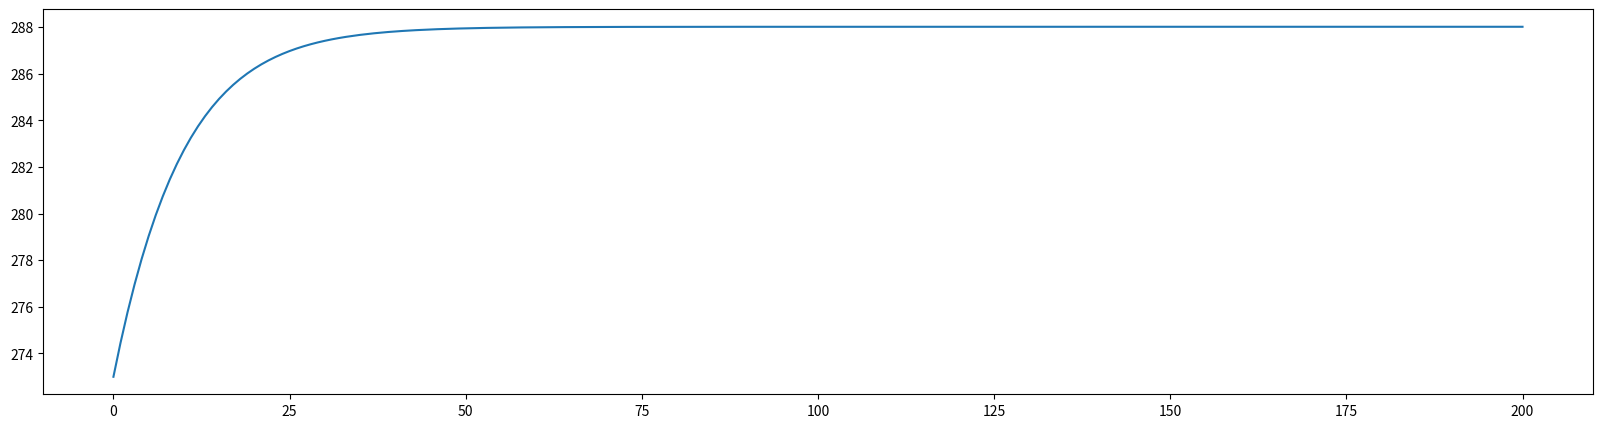

Write Python code to recreate this figure.
#!/usr/bin/env python
# coding: utf-8

# (ebm:solution_tmp)=
# # Simplified Energy Balance Model

# **Task 1:** Write a Python function for the OLR and effective temperature for later use.

# In[1]:


# Stefan-Boltzmann constant
sigma = 5.67e-8

def T_eff(OLR):
    """ Effective global mean emission temperature """
    return (OLR/sigma)**(0.25)
     
def OLR(T):
    """ Stefan-Boltzmann law """
    return sigma * T**4


# **Task 2:** Extend the OLR function by another **transmissivity** constant $\tau$ which takes this effect into account. Determine the transmissivity for a global mean temperature of 288 K.

# In[2]:


def OLR(T, tau):
    """ Stefan-Boltzmann law """
    return tau * sigma * T**4

def tau(OLR, T):
    """ Calculate transmissivity """
    return OLR / (sigma*T**4)


# In[3]:


print("Transmissivity assuming a global mean temperature of 288 K: {:.2f}".format(tau(238.5, 288)))


# **Task 3:** Determine the planetary albedo from the observations and write a function for the absorbed shortwave radiation, the part of the incoming sunlight that is not reflected back to space

# In[4]:


Q = 341.3           # area-averaged insolation 
Freflected = 101.9  # reflected shortwave flux in W/m2
alpha = Freflected/Q

print("Planetary Albedo: {0}".format(alpha))


# In[5]:


def ASR(Q, albedo):
    """ Absorbed shortwave radiation """
    return (1-albedo) * Q


# In[6]:


print("Absorbed shortwave radiation: {}".format(ASR(Q, alpha)))


# **Task 4:** What additional amount of energy would have to remain in the system for the global temperature to rise by 4 K?

# In[7]:


print("Additionaly energy to increase global mean temperature by 4 K: {:.2f} W m^-2".format(OLR(292, 0.61)-OLR(288, 0.61)))


# **Task 5:** Rearrange the equation according to the temperature denoting our equilibrium temperature. Substitute the observed values for insolation, transmissivity and planetary albedo and calculate the equlibrium temperature.

# In[8]:


def equilibrium_temperature(alpha,Q,tau):
    """ Equilibrium temperature """
    return ((1-alpha)*Q/(tau*sigma))**(1/4)

Teq_observed = equilibrium_temperature(alpha,Q,tau(238.5, 288))
print(Teq_observed)


# **Task 6:** With simple approaches such as equlibrium temperature, conceptual scenarios can be calculated. For example, the connection between the increase in albedo due to more cloud cover and the associated decrease in transmissivity can be investigated. For example, assume that the planetary albedo increases to 0.32 due to more cloud cover and that the transmissivity decreases to 0.57. What is the equilibrium temperature?

# In[9]:


Teq_new = equilibrium_temperature(0.32, Q, 0.57)

#  an example of formatted print output, limiting to two or one decimal places
print('The new equilibrium temperature is {:.2f} K.'.format(Teq_new))
print('The equilibrium temperature increased by about {:.1f} K.'.format(Teq_new-Teq_observed))


# **Task 8:** Write a function called *step_forward(T, dt)* that returns the new temperature given the old temeprature T and timestep dt. Assume an initial temperature of 288 K and integrate the function for a few timestep and observe how the temperature changes.

# In[10]:


def step_forward(Q, T, Cw, alpha, tau, dt):
    return T + dt / Cw * ( ASR(Q, alpha) - OLR(T, tau) )


# In[11]:


T0 = 288
dt = 60*60*24*365
Cw = 10**10
T = step_forward(341.3, T0, Cw, 0.32, 0.57, dt)
print('New equlibrium temperature {:.2f} after 1 year'.format(T))


# In[12]:


T = step_forward(Q, T, Cw, 0.32, 0.57, dt)
print('New equlibrium temperature {:.2f} after 2 years'.format(T))


# In[13]:


T = step_forward(Q, T, Cw, 0.32, 0.57, dt)
print('New equlibrium temperature {:.2f} after 3 years'.format(T))


# **Task 9:** Integrate the equation over a time of 200 years and plot the result. Use the following initial and boundary conditions: 
# 
# $
# \begin{align}
# S_0 &=1360 ~ W m^{-2} \\
# T_0 &= 273 ~ K \\ 
# C_w &= 10^8 ~ J/(m^2 \cdot K) \\
# \alpha &= 0.3 \\
# \tau &= 0.64
# \end{align}
# $

# In[14]:


import numpy as np
import matplotlib.pyplot as plt


def OLR(T, tau):
    """ Stefan-Boltzmann law """
    sigma = 5.67e-8
    return tau * sigma * T**4

def ASR(Q, alpha):
    """ Absorbed shortwave radiation """
    return (1-alpha) * Q


def step_forward(Q, T, Cw, alpha, tau, dt):
    return T + dt / Cw * ( ASR(Q, alpha) - OLR(T, tau) )


def ebm(T0, Q=341.3, Cw=10e8, alpha=0.3, tau=0.64, years=100):
    ''' This is a simple Energy Balance Model with global radiation and outgoing longwave radiation.'''
  
    # Create result arrays
    Ts    = np.zeros(years+1)
    Years = np.zeros(years+1)
    
    # Timestep
    dt = 60*60*24*365                  # convert days to seconds

    # Initial and boundary conditions
    Ts[0] = T0 

    # Calculation
    for n in range(years):
        Years[n+1] = n+1
        Ts[n+1] = step_forward( Q, Ts[n], Cw, alpha, tau, dt )
        
        
    return Years, Ts




# In[15]:


# Integrate the model
yrs, T_273 = ebm(273, Q=1360/4, alpha=0.30, tau=0.61, years=200)

# Plot results
fig = plt.figure(figsize=(20,5))
plt.plot(T_273)

